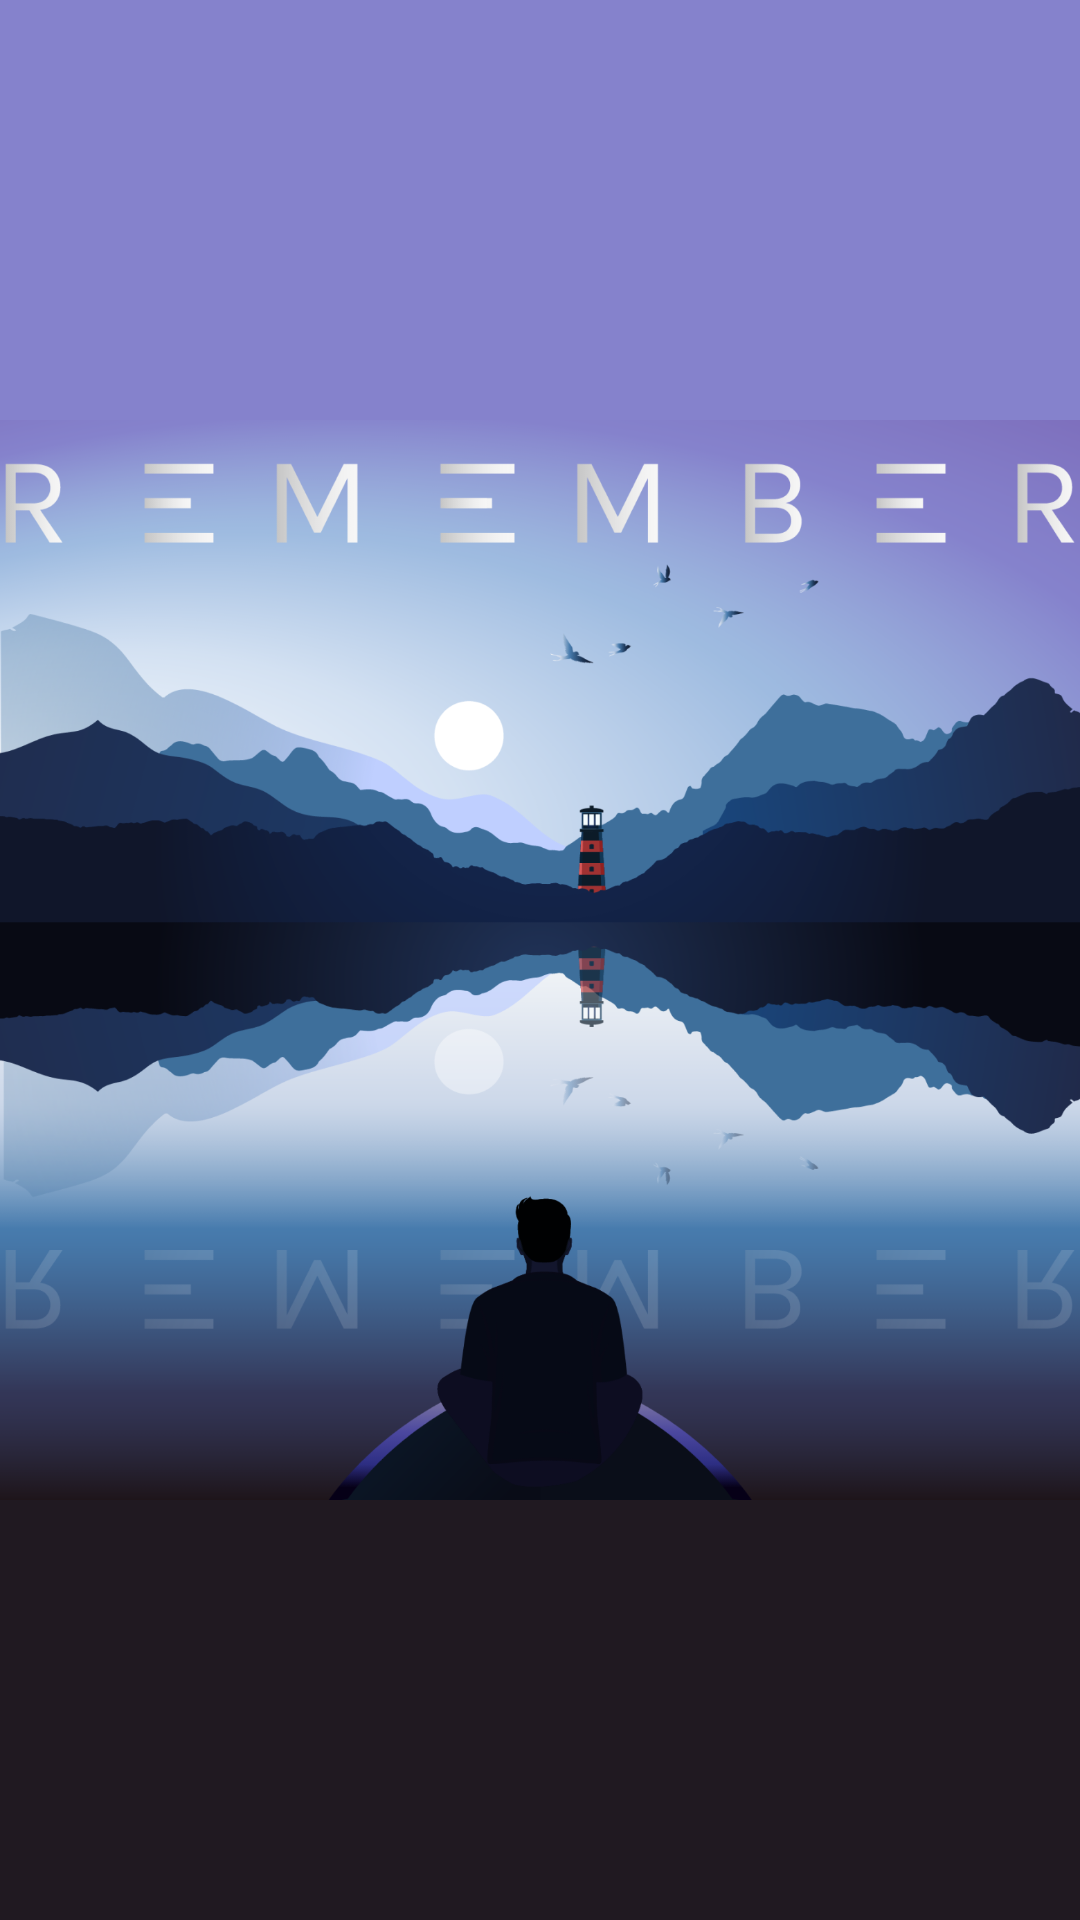

Reconstruct the res/layout file that produces this screen, plus the resources it refers to.
<!-- AndroidManifest.xml: application theme Theme.QuotesApp -->
<!-- res/layout/activity_splash.xml -->
<?xml version="1.0" encoding="utf-8"?>
<androidx.constraintlayout.widget.ConstraintLayout xmlns:android="http://schemas.android.com/apk/res/android"
    xmlns:app="http://schemas.android.com/apk/res-auto"
   android:layout_width="match_parent"
    android:layout_height="match_parent"
    android:background="@color/purple_bg">

    <androidx.appcompat.widget.AppCompatImageView
        android:id="@+id/img_black_gradient"
        android:layout_width="match_parent"
        android:layout_height="0dp"
        android:scaleType="fitXY"
        app:layout_constraintEnd_toEndOf="parent"
        app:layout_constraintHeight_percent="0.5"
        app:layout_constraintStart_toStartOf="parent"
        app:layout_constraintBottom_toBottomOf="parent"
        app:srcCompat="@drawable/black_dradient" />

    <androidx.appcompat.widget.AppCompatImageView
        android:id="@+id/appCompatImageView3"
        android:layout_width="wrap_content"
        android:layout_height="wrap_content"
        android:adjustViewBounds="true"
        android:cropToPadding="false"
        android:scaleType="fitXY"
        android:src="@drawable/launch_screen_img"
        app:layout_constraintBottom_toBottomOf="parent"
        app:layout_constraintEnd_toEndOf="parent"
        app:layout_constraintStart_toStartOf="parent"
        app:layout_constraintTop_toTopOf="parent"
        app:srcCompat="@drawable/logo" />






</androidx.constraintlayout.widget.ConstraintLayout>
<!-- resources referenced by this layout -->
<resources>
  <color name="purple_bg">#8582CC</color>
  <!-- drawable black_dradient (drawable) -->
  <vector xmlns:android="http://schemas.android.com/apk/res/android"
      xmlns:aapt="http://schemas.android.com/aapt"
      android:width="390dp"
      android:height="131dp"
      android:viewportWidth="390"
      android:viewportHeight="131">
    <path
        android:pathData="M0,0h390v131h-390z">
      <aapt:attr name="android:fillColor">
        <gradient 
            android:startX="195"
            android:startY="0"
            android:endX="195"
            android:endY="131"
            android:type="linear">
          <item android:offset="0" android:color="#FF201820"/>
          <item android:offset="1" android:color="#FF201921"/>
        </gradient>
      </aapt:attr>
    </path>
  </vector>
  <!-- drawable launch_screen_img: png bitmap (drawable-hdpi, 155471 bytes) -->
  <!-- drawable logo: vector/xml drawable (drawable, 2700 chars, omitted) -->
  <style name="Theme.QuotesApp" parent="Theme.MaterialComponents.Light.NoActionBar">
          
          <item name="colorPrimary">@color/purple_500</item>
          <item name="colorPrimaryVariant">@color/purple_700</item>
          <item name="colorOnPrimary">@color/black</item>
          
          <item name="colorSecondary">@color/teal_200</item>
          <item name="colorSecondaryVariant">@color/teal_700</item>
          <item name="colorOnSecondary">@color/black</item>
          
          <item name="android:statusBarColor">@color/grey_bg_color</item>
          <item name="bottomSheetDialogTheme">@style/AppBottomSheetDialogTheme</item>
          <item name="fontFamily">@font/roboto_regular</item>
          <item name="android:fontFamily">@font/roboto_regular</item>
          <item name="android:windowLightStatusBar" tools:targetApi="m">true</item>
          
      </style>
  <color name="purple_500">#FF6200EE</color>
  <color name="purple_700">#FF3700B3</color>
  <color name="black">#FF000000</color>
  <color name="teal_200">#FF03DAC5</color>
  <color name="teal_700">#FF018786</color>
  <color name="grey_bg_color">#ECF1F4</color>
  <style name="AppBottomSheetDialogTheme" parent="Theme.Design.Light.BottomSheetDialog">
          <item name="bottomSheetStyle">@style/AppModalStyle</item>
          <item name="colorPrimary">@color/purple_500</item>
          <item name="colorPrimaryVariant">@color/purple_700</item>
          <item name="colorOnPrimary">@color/black</item>
          
          <item name="colorSecondary">@color/teal_200</item>
          <item name="colorSecondaryVariant">@color/teal_700</item>
          <item name="colorOnSecondary">@color/black</item>
      </style>
  <style name="AppModalStyle" parent="Widget.Design.BottomSheet.Modal">
          <item name="android:background">@drawable/bottom_sheet_shape</item>
      </style>
  <!-- drawable bottom_sheet_shape (drawable) -->
  <?xml version="1.0" encoding="utf-8"?>
  <shape xmlns:android="http://schemas.android.com/apk/res/android"
      android:shape="rectangle">
  
      <corners android:topLeftRadius="@dimen/dp_32"
          android:topRightRadius="@dimen/dp_32"/>
      <solid android:color="@color/grey_bg_color"/>
  
  </shape>
  <dimen name="dp_32">32dp</dimen>
</resources>
